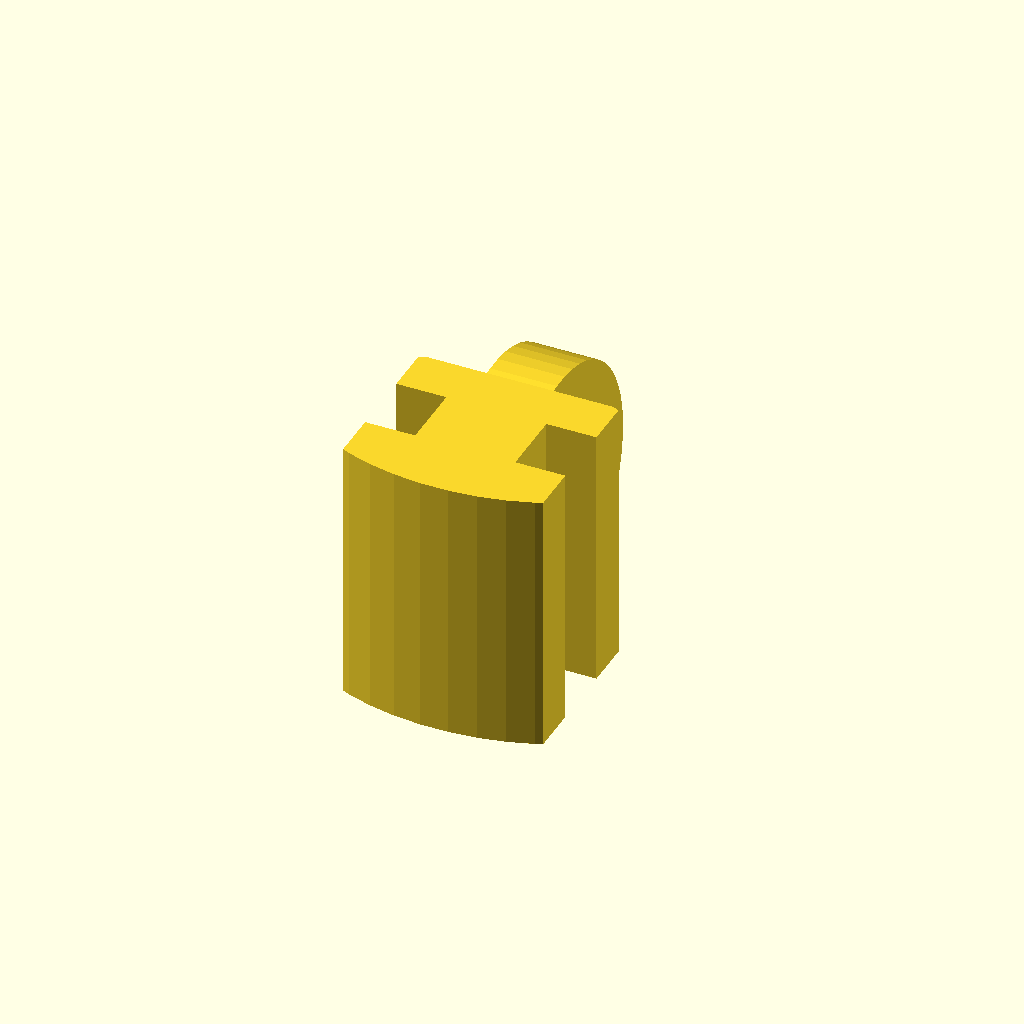
Cell 1 — every parameter at its default value.
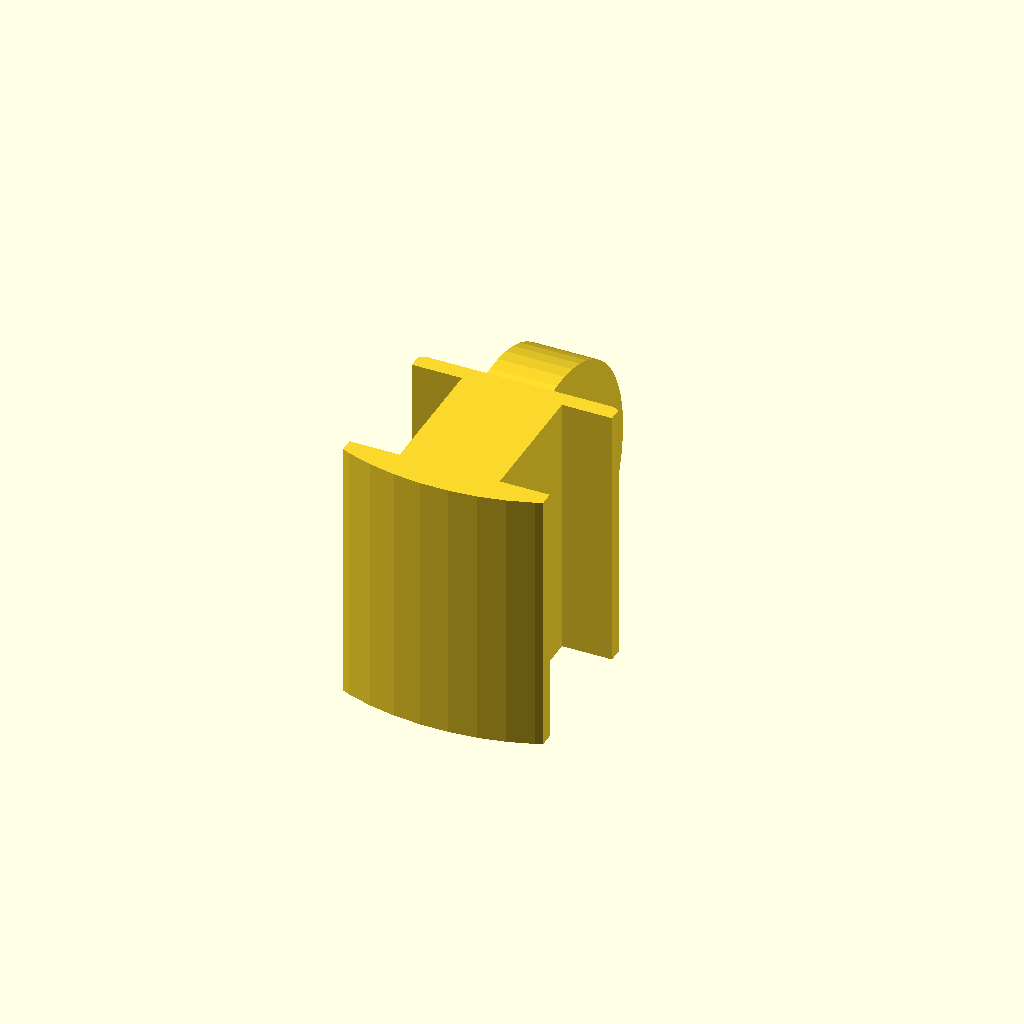
Cell 2 — gutter set to 4, the other parameters unchanged.
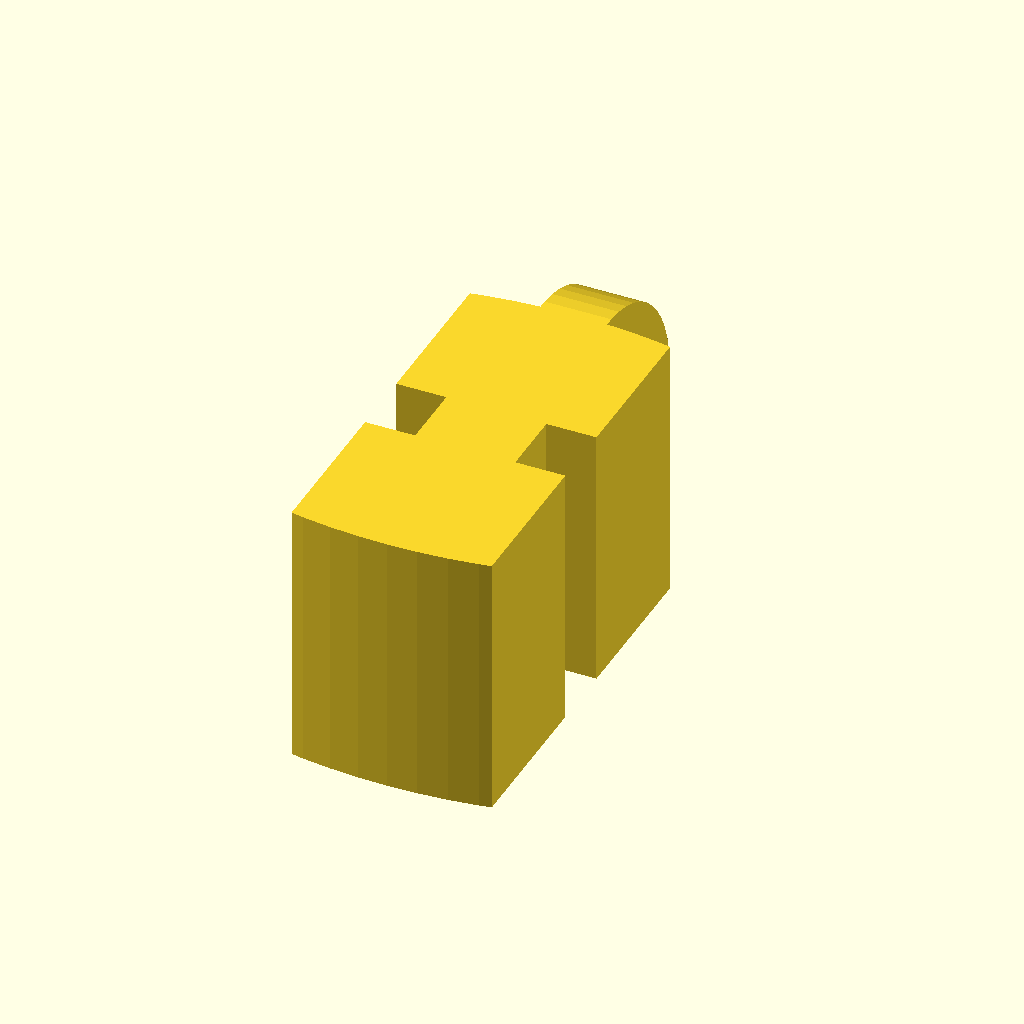
Cell 3 — height set to 12, the other parameters unchanged.
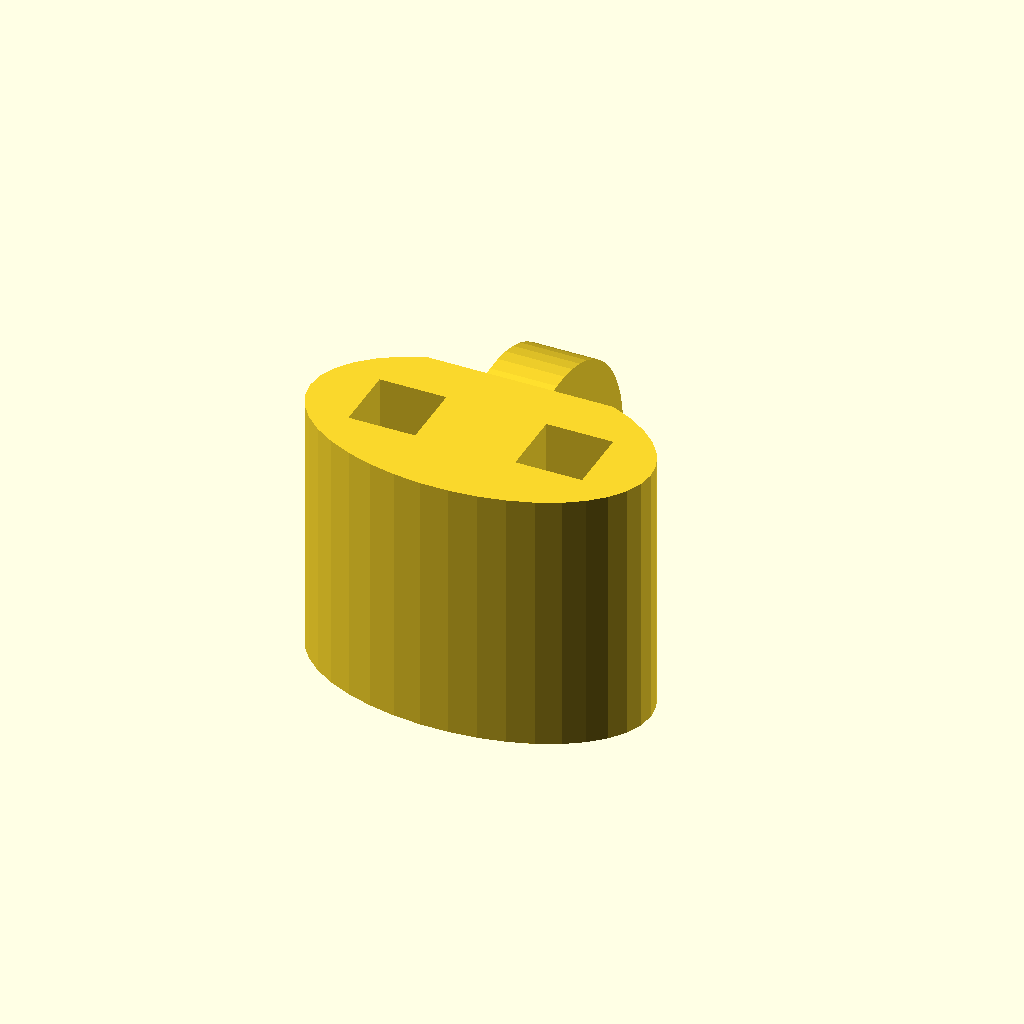
Cell 4: width = 12 (everything else at default).
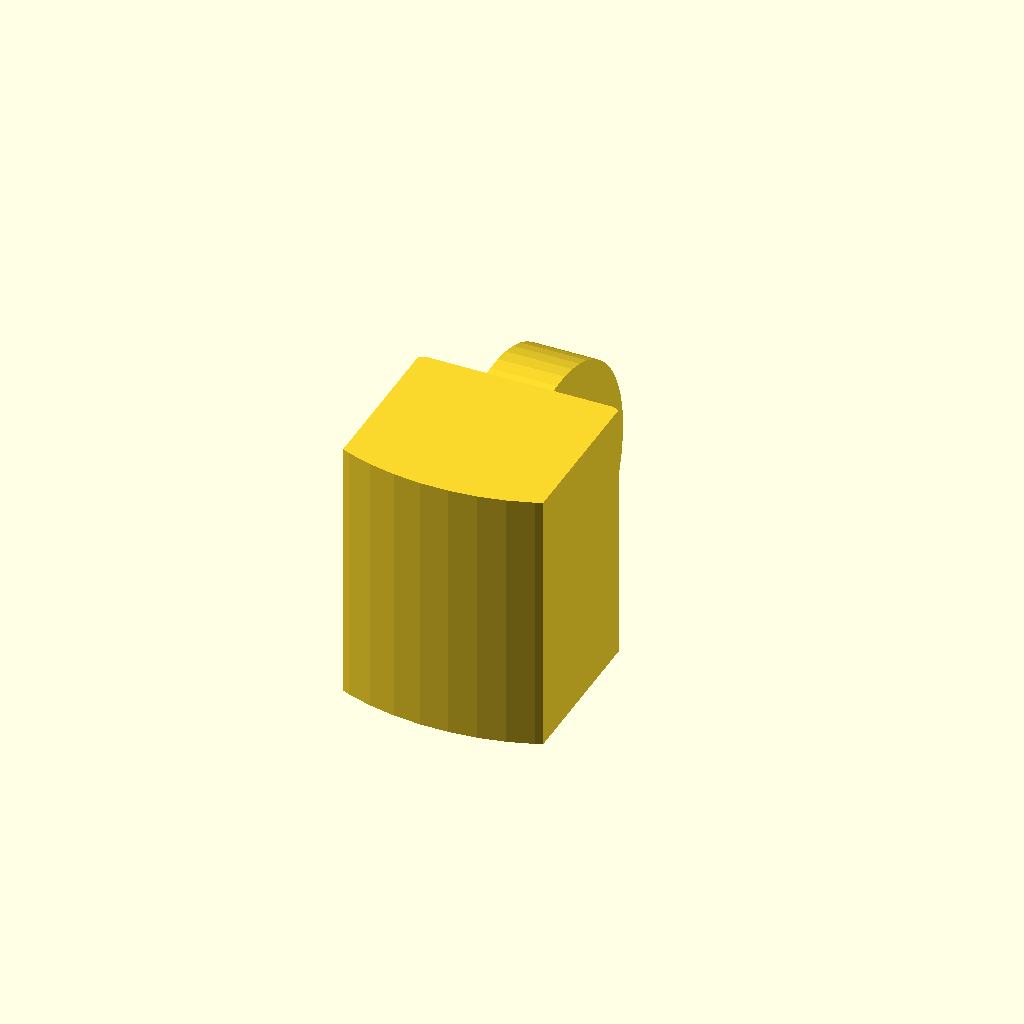
Cell 5 — cwidth set to 6, the other parameters unchanged.
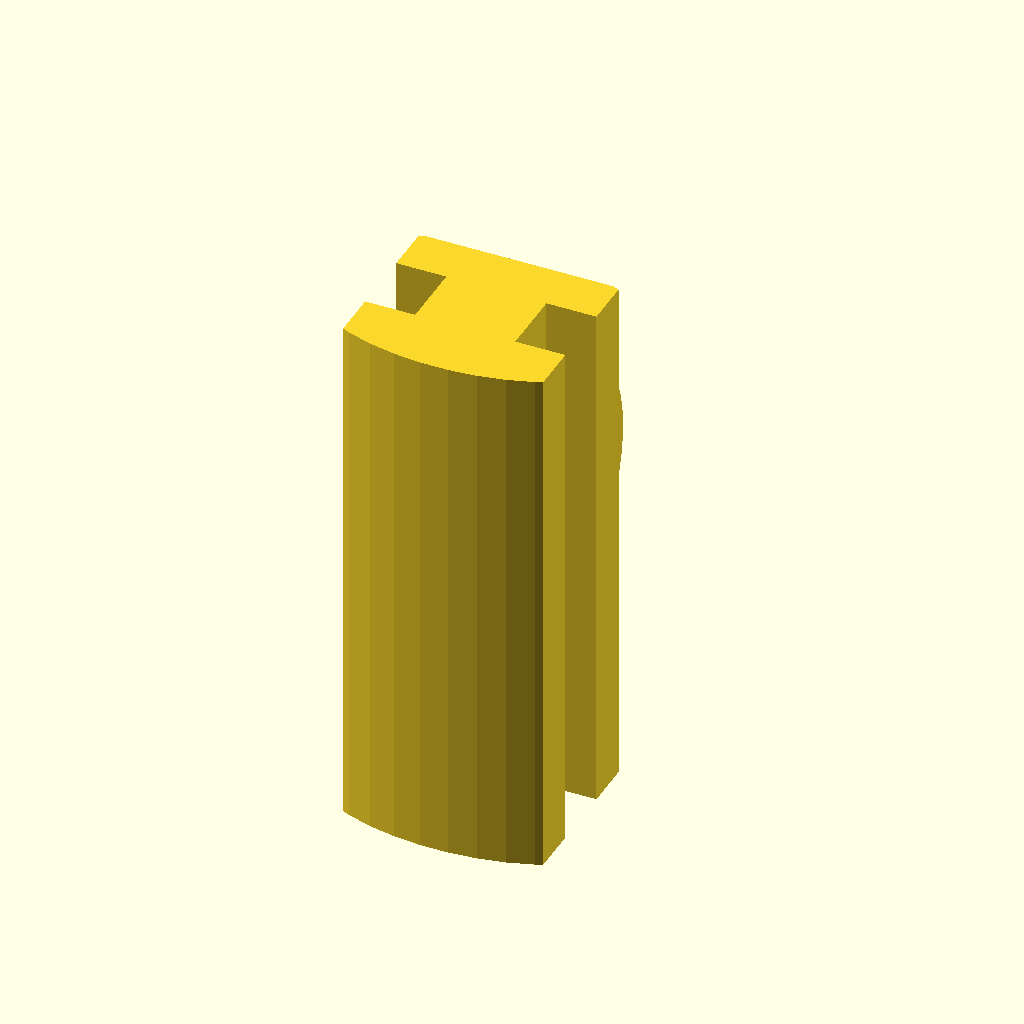
Cell 6: the same model with length = 16.
All cells are drawn from one camera (rotation 55°, 0°, 25°, orthographic, colour scheme Cornfield), so only the parameter changes between them.
Source of the model, inputs/thingiverse/files/thing-3700455/42918299/files/curtain-slider01.scad:
$fs = 0.5;
$fa = 5;

gutter = 2;
height = 6;
width = 6;
cwidth = 3;
length = 8;
loop = 8;
loopThick = 2.5;
cdepth = 2;

    union() {
        linear_extrude ( height = length, center = true)
        difference() {
            scale ([1.7,1,1]) circle(height/2);
            
            translate([height/2 + width / 2,0,0]) square (height, true);
            translate([-height/2 - width / 2,0,0]) square (height, true);
            
            translate([ cwidth / 2 + gutter/2 ,0,0]) square (gutter, true);
            translate([ -cwidth / 2 - gutter/2 ,0,0]) square (gutter, true);
            
            // chop the top off
             translate([0, height + width /2  - cdepth * 1.75 , 0 ]) square (width, true);
        }
        
        translate ([0, height / 2, 0])
        rotate ([0, 90, 0])
        linear_extrude (height=cdepth, center = true) 
        difference() { 
            circle (loop / 2);
            circle (loop / 2 - loopThick / 2);
        }
    }
Customizer parameters (derived from the source; name, type, default, range or options):
gutter: number, default 2
height: number, default 6
width: number, default 6
cwidth: number, default 3
length: number, default 8
loop: number, default 8
loopThick: number, default 2.5
cdepth: number, default 2
